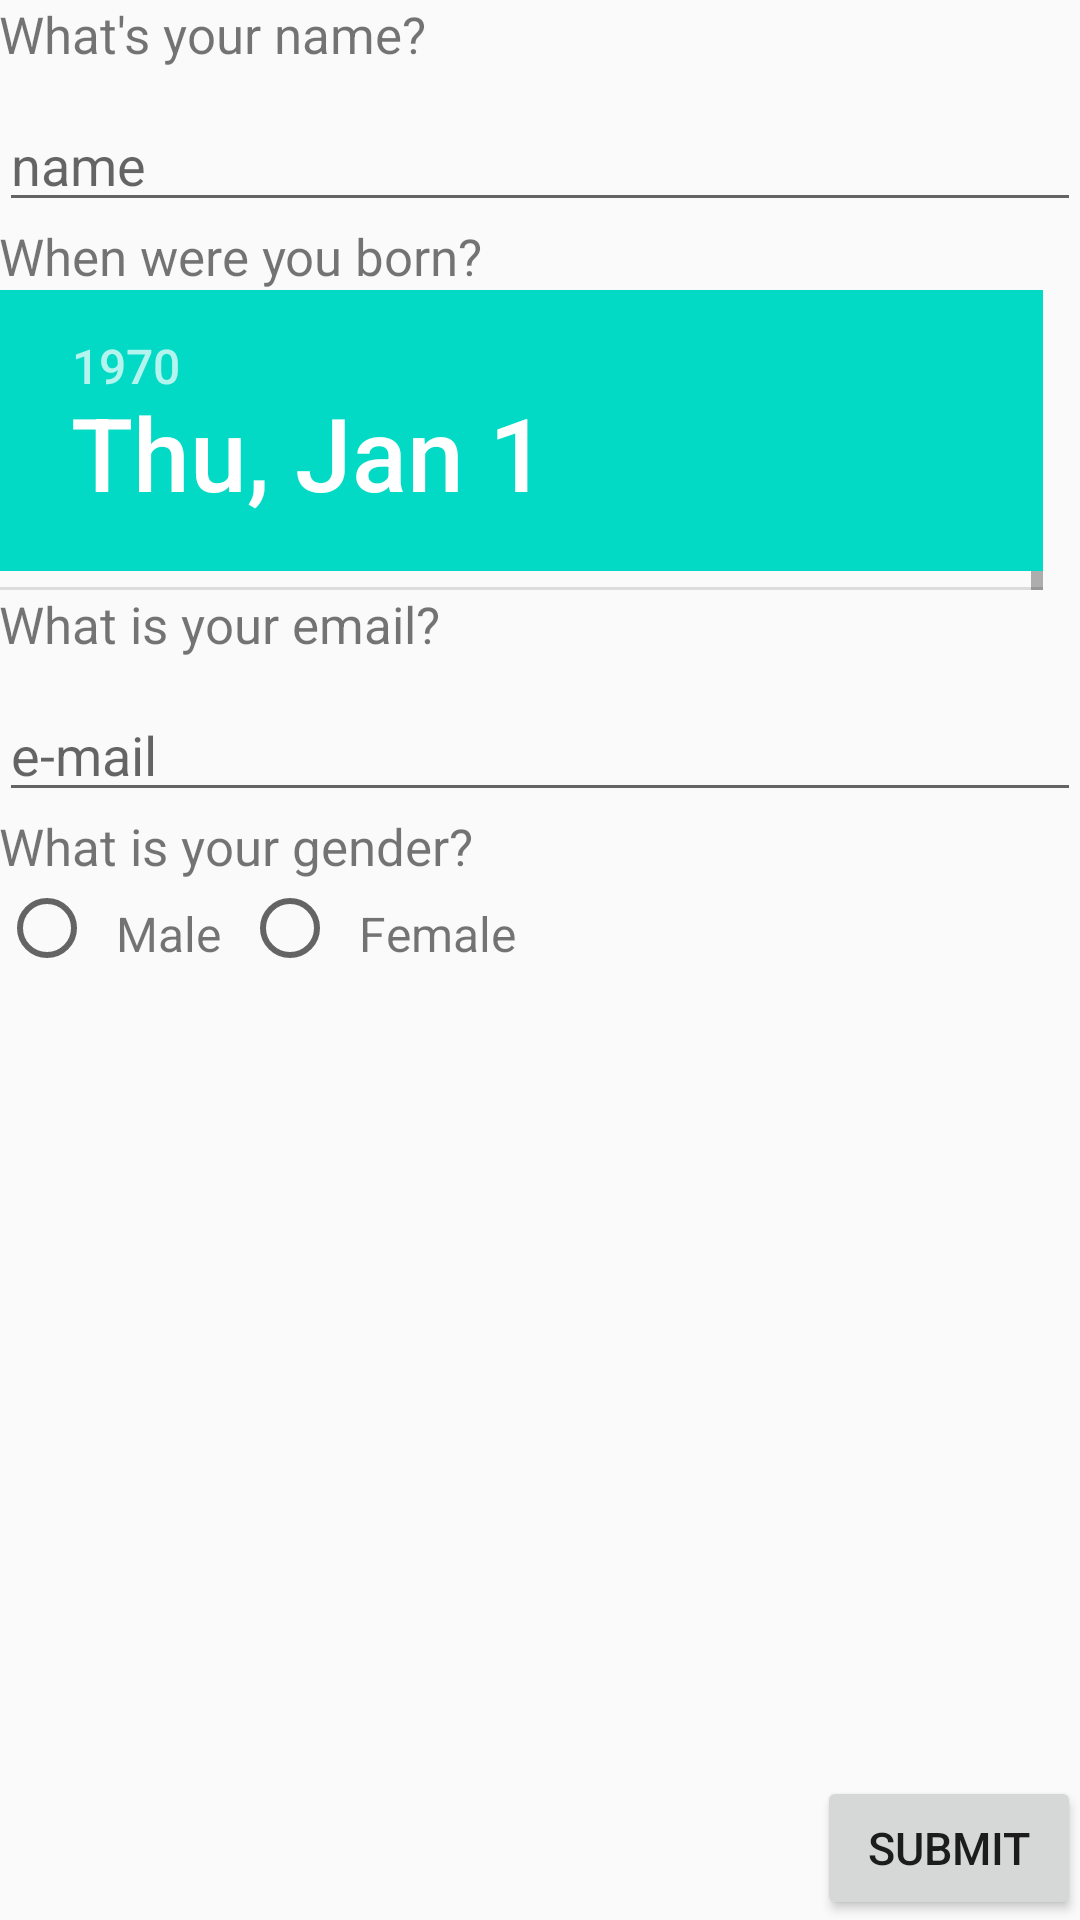

This screen was rendered from an Android layout file. Write that file and the resources it references.
<!-- AndroidManifest.xml: application theme AppTheme -->
<!-- res/layout/activity_quiz.xml -->
<?xml version="1.0" encoding="utf-8"?>
<RelativeLayout xmlns:android="http://schemas.android.com/apk/res/android"
    xmlns:tools="http://schemas.android.com/tools"
    android:id="@+id/activity_quiz"
    android:layout_width="match_parent"
    android:layout_height="match_parent"
    android:paddingBottom="@dimen/activity_vertical_margin"
    android:paddingLeft="@dimen/activity_horizontal_margin"
    android:paddingRight="@dimen/activity_horizontal_margin"
    android:paddingTop="@dimen/activity_vertical_margin"
    tools:context="matchwear.com.matchwearapp.QuizActivity">
    <TextView
        android:layout_width="match_parent"
        android:layout_height="wrap_content"
        android:text="What's your name?"
        android:textSize="17dp"
        android:id="@+id/textname"/>

    <EditText
        android:layout_width="match_parent"
        android:layout_height="wrap_content"
        android:hint="name"
        android:inputType="textCapWords"
        android:layout_below="@+id/textname"
        android:layout_marginTop="10dp"
        android:id="@+id/name"/>
    <TextView
        android:layout_width="match_parent"
        android:layout_height="wrap_content"
        android:text="When were you born?"
        android:textSize="17dp"
        android:layout_below="@+id/name"
        android:id="@+id/textbirthday"/>

    <DatePicker
        android:layout_width="wrap_content"
        android:id="@+id/datePicker"
        android:layout_height="100dp"
        android:layout_below="@+id/textbirthday"
        android:layout_alignParentLeft="true"
        android:layout_alignParentStart="true" />
    <TextView
        android:layout_width="match_parent"
        android:layout_height="wrap_content"
        android:text="What is your email?"
        android:textSize="17dp"
        android:layout_below="@+id/datePicker"
        android:id="@+id/textemail"/>
    <EditText
        android:layout_width="match_parent"
        android:layout_height="wrap_content"
        android:hint="e-mail"
        android:inputType="textEmailAddress"
        android:layout_below="@+id/textemail"
        android:layout_marginTop="10dp"
        android:id="@+id/email"/>
    <TextView
        android:layout_width="match_parent"
        android:layout_height="wrap_content"
        android:text="What is your gender?"
        android:textSize="17dp"
        android:layout_below="@+id/email"
        android:id="@+id/textgender"/>
    <RadioButton
        android:layout_width="wrap_content"
        android:layout_height="wrap_content"
        android:layout_below="@+id/textgender"
        android:id="@+id/malebubble"/>
    <TextView
        android:layout_width="wrap_content"
        android:layout_height="wrap_content"
        android:layout_toEndOf="@+id/malebubble"
        android:layout_toRightOf="@+id/malebubble"
        android:layout_below="@+id/textgender"
        android:textSize="16dp"
        android:padding="7dp"
        android:text="Male"
        android:id="@+id/genderchoice1"/>
    <RadioButton
        android:layout_width="wrap_content"
        android:layout_height="wrap_content"
        android:layout_below="@+id/textgender"
        android:layout_toEndOf="@+id/genderchoice1"
        android:layout_toRightOf="@+id/genderchoice1"
        android:id="@+id/femalebubble"/>
    <TextView
        android:layout_width="wrap_content"
        android:layout_height="wrap_content"
        android:layout_toEndOf="@+id/femalebubble"
        android:layout_toRightOf="@+id/femalebubble"
        android:layout_below="@+id/textgender"
        android:textSize="16dp"
        android:padding="7dp"
        android:text="Female"
        android:id="@+id/genderchoice2"/>
    <Button
        android:layout_width="wrap_content"
        android:layout_height="wrap_content"
        android:text="submit"
        android:textSize="15dp"
        android:layout_alignParentBottom="true"
        android:layout_alignParentRight="true"
        android:id="@+id/submit"/>




</RelativeLayout>
<!-- resources referenced by this layout -->
<resources>
  <style name="AppTheme" parent="Theme.AppCompat.Light.DarkActionBar">
          
          <item name="colorPrimary">@color/colorPrimary</item>
          <item name="colorPrimaryDark">@color/colorPrimaryDark</item>
          <item name="colorAccent">@color/colorAccent</item>
      </style>
  <!-- not gathered from this repository: default colours our renderer supplied (Android Studio template values) -->
  <color name="colorPrimary">#FF6200EE</color>
  <color name="colorPrimaryDark">#FF3700B3</color>
  <color name="colorAccent">#FF03DAC5</color>
</resources>
